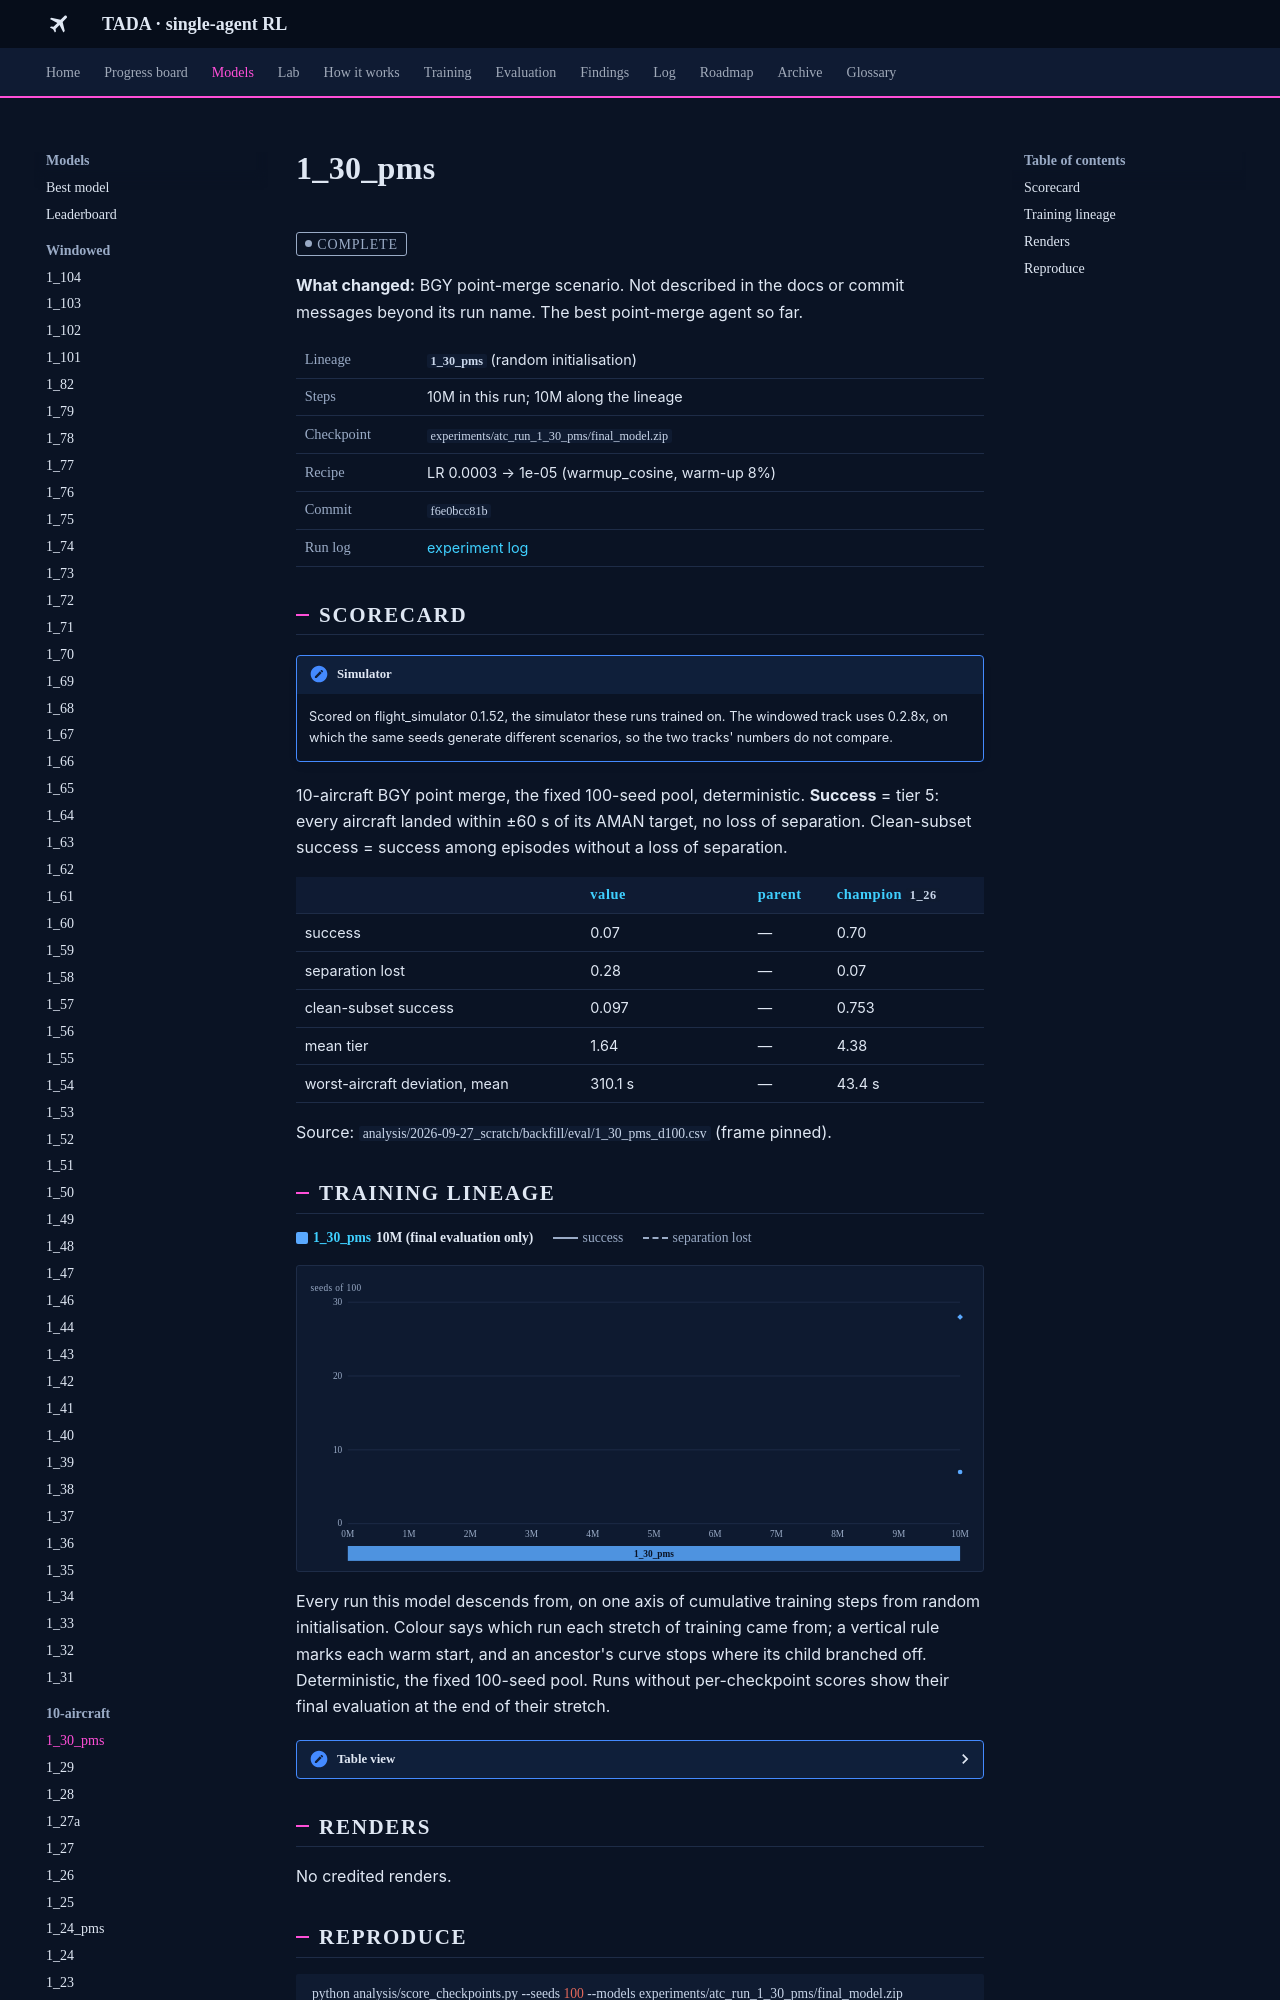

repository: leander-grech/tada-single-agent-docs · page: models/1_30_pms/index.html · generator: mkdocs

<!-- Generated by tools/build_model_docs.py from models.yaml. Do not edit by hand. -->
# 1_30_pms

<span class="tada-chip tada-chip--muted">complete</span>

**What changed:** BGY point-merge scenario. Not described in the docs or commit messages beyond its run name. The best point-merge agent so far.

<table class="tada-table tada-facts"><tbody><tr><th>Lineage</th><td><strong><code>1_30_pms</code></strong> (random initialisation)</td></tr><tr><th>Steps</th><td>10M in this run; 10M along the lineage</td></tr><tr><th>Checkpoint</th><td><code>experiments/atc_run_1_30_pms/final_model.zip</code></td></tr><tr><th>Recipe</th><td>LR 0.0003 → 1e-05 (warmup_cosine, warm-up 8%)</td></tr><tr><th>Commit</th><td><code>f6e0bcc81b</code></td></tr><tr><th>Run log</th><td><a href="../../log/#run-1-30-pms">experiment log</a></td></tr></tbody></table>

## Scorecard

!!! note "Simulator"
    Scored on flight_simulator 0.1.52, the simulator these runs trained on. The windowed track uses 0.2.8x, on which the same seeds generate different scenarios, so the two tracks' numbers do not compare.

10-aircraft BGY point merge, the fixed 100-seed pool, deterministic. **Success** = tier 5: every aircraft landed within ±60 s of its AMAN target, no loss of separation. Clean-subset success = success among episodes without a loss of separation.

<table class="tada-table"><thead><tr><th></th><th>value</th><th>parent</th><th>champion <code>1_26</code></th></tr></thead><tbody><tr><td>success</td><td>0.07</td><td>—</td><td>0.70</td></tr><tr><td>separation lost</td><td>0.28</td><td>—</td><td>0.07</td></tr><tr><td>clean-subset success</td><td>0.097</td><td>—</td><td>0.753</td></tr><tr><td>mean tier</td><td>1.64</td><td>—</td><td>4.38</td></tr><tr><td>worst-aircraft deviation, mean</td><td>310.1 s</td><td>—</td><td>43.4 s</td></tr></tbody></table>

Source: `analysis/2026-09-27_scratch/backfill/eval/1_30_pms_d100.csv` (frame pinned).
